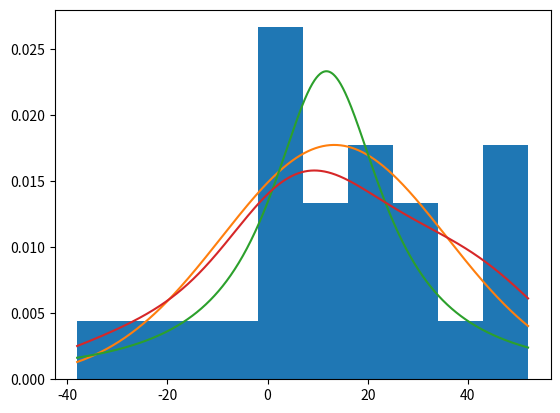

This figure's Python source:
import numpy
import matplotlib.pyplot as plt
import scipy.stats as ss
data = numpy.array([[113, 105, 130, 101, 138, 118, 87, 116, 75, 96,
                    122, 103, 116, 107, 118, 103, 111, 104, 111, 89, 78, 100, 89, 85, 88],
                    [137, 105, 133, 108, 115, 170, 103, 145, 78, 107,
                    84, 148, 147, 87, 166, 146, 123, 135, 112, 93, 76, 116, 78, 101, 123]])
dataDiff = data[1, :] - data[0, :]

# Ajuste de una normal a los datos
mean, std = ss.norm.fit(dataDiff)
cauchy_mean, cauchy_std = ss.cauchy.fit(dataDiff)

plt.hist(dataDiff, density=1)
x = numpy.linspace(dataDiff.min(), dataDiff.max(), 1000)

pdf = ss.norm.pdf(x, mean, std)
kde = ss.gaussian_kde(dataDiff)
cauchy = ss.cauchy.pdf(x, cauchy_mean, cauchy_std)

plt.plot(x, pdf)
plt.plot(x, cauchy)
plt.plot(x, kde(x))
plt.show()
